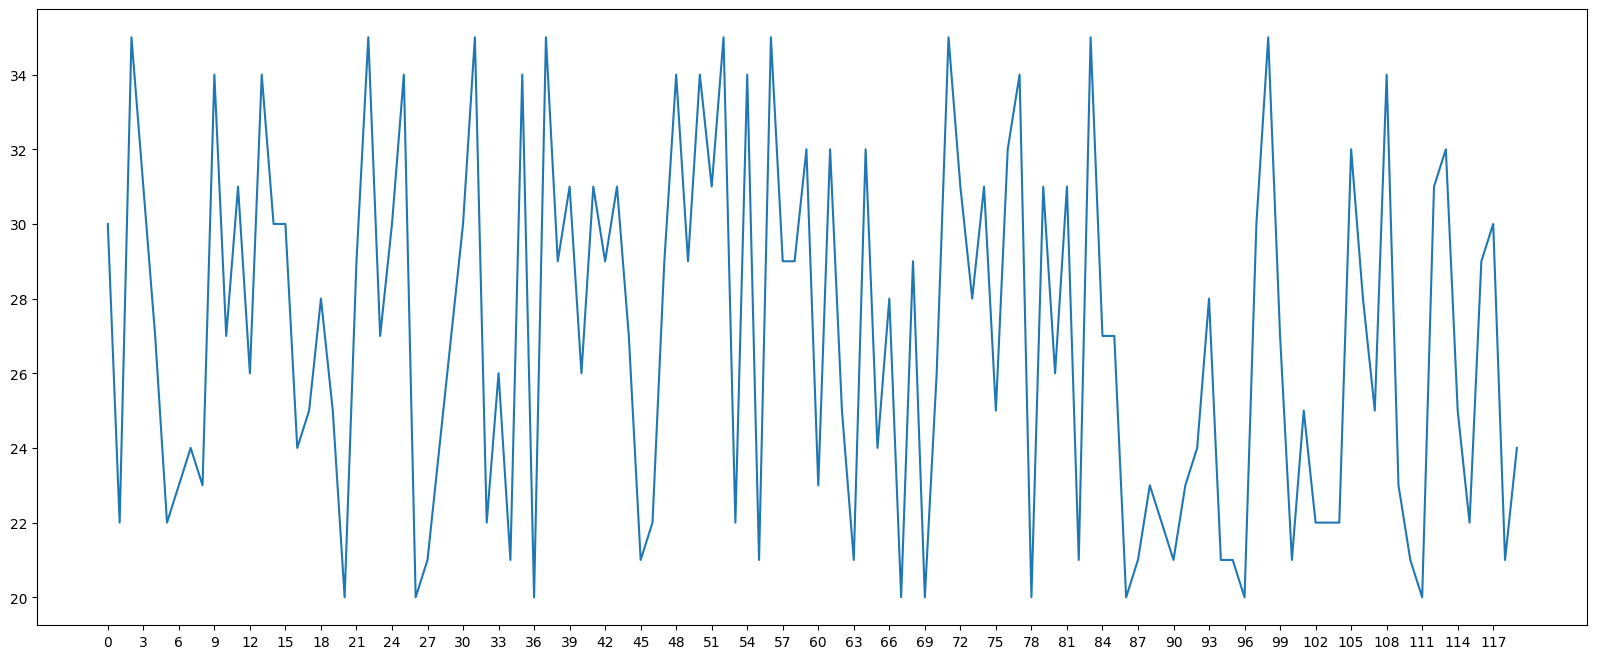

The matplotlib source for this figure: (Note: this script raises an exception after producing the figure.)

# coding=UTF-8
# Version:python3.6.0
# Tools:Pycharm2017.3.2
__date__ = '2019/4/2 11:31'
__author__ = 'Remix'
from matplotlib import pyplot as plt
import random
plt.rcParams['font.sans-serif']=['SimHei']  #显示中文
x = range(0,120)
y = [random.randint(20,35)for i in range(120)]

# 设置图片大小
plt.figure(figsize=(20,8),dpi=80)

# 绘图
plt.plot(x,y)

# 调整x轴刻度
_xtick_label = ["10点{}分".format(i) for i in range(60)]
_xtick_label += ["11点{}分".format(i-60) for i in range(60,120)]
plt.xticks(list(x)[::3],_xtick_label,rotation = 45)  # rotation倾斜45度

# 保存图片
plt.savefig("./f1.png")

# 展示图片
plt.show()